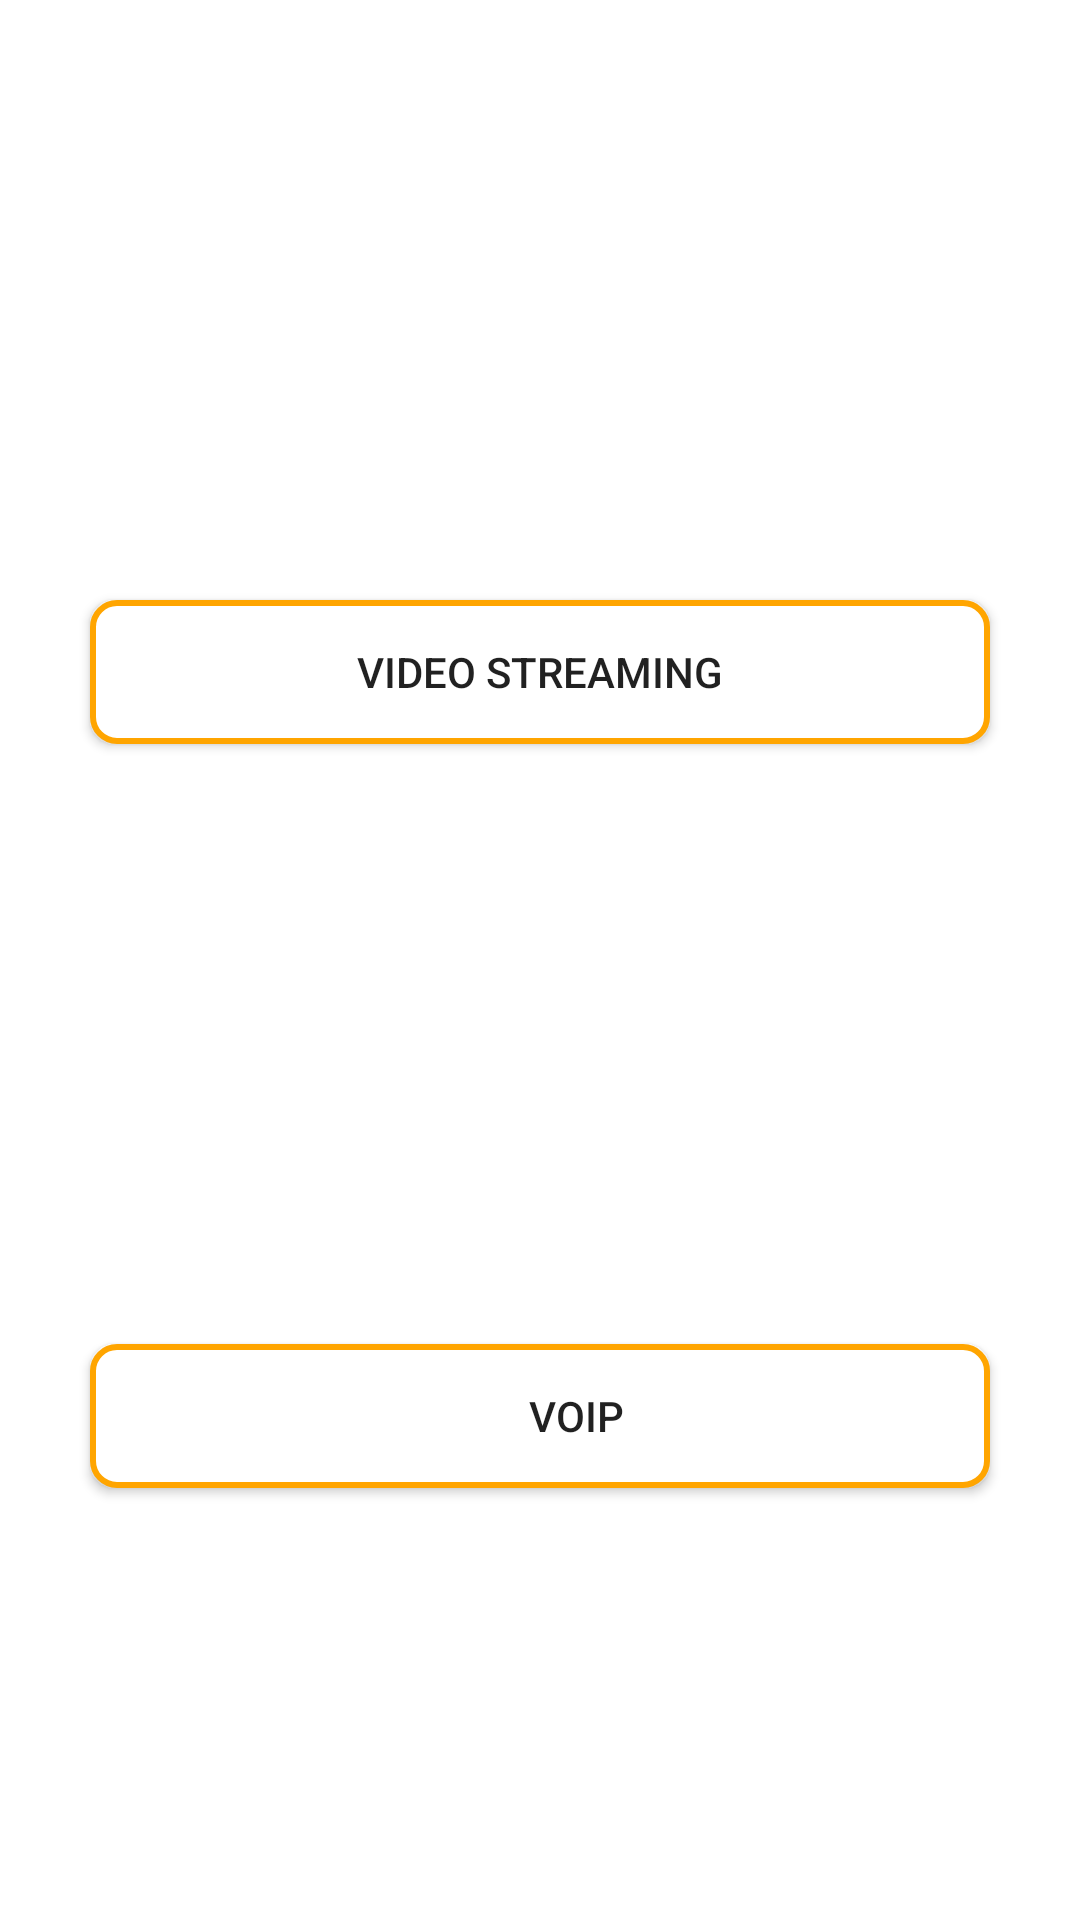

This screen was rendered from an Android layout file. Write that file and the resources it references.
<!-- AndroidManifest.xml: application theme Theme.VoIP -->
<!-- res/layout/activity_main.xml -->
<?xml version="1.0" encoding="utf-8"?>
<RelativeLayout xmlns:android="http://schemas.android.com/apk/res/android"
    xmlns:tools="http://schemas.android.com/tools"
    android:layout_width="match_parent"
    android:layout_height="match_parent"
    android:orientation="vertical"
    tools:context=".MainActivity">

    <Button
        android:id="@+id/videoBtn"
        android:layout_width="300dp"
        android:layout_height="wrap_content"
        android:layout_centerHorizontal="true"
        android:layout_marginTop="200dp"
        android:background="@drawable/rounded_edit_text"
        android:drawableLeft="@drawable/video"
        android:text="Video Streaming" />

    <Button
        android:id="@+id/voiceBtn"
        android:layout_width="300dp"
        android:layout_height="wrap_content"
        android:layout_below="@+id/videoBtn"
        android:layout_centerHorizontal="true"
        android:layout_marginTop="200dp"
        android:background="@drawable/rounded_edit_text"
        android:drawableLeft="@drawable/sip"
        android:text="VoIP" />

</RelativeLayout>
<!-- resources referenced by this layout -->
<resources>
  <!-- drawable rounded_edit_text (drawable) -->
  <?xml version="1.0" encoding="utf-8"?>
  <shape xmlns:android="http://schemas.android.com/apk/res/android" android:shape="rectangle">
      <solid android:color="@color/white"/>
      <stroke
          android:width="2dp"
          android:color="#FFA500" />
      <corners android:radius="8dp"/>
  </shape>
  <!-- drawable sip (drawable-anydpi) -->
  <vector xmlns:android="http://schemas.android.com/apk/res/android"
      android:width="24dp"
      android:height="24dp"
      android:viewportWidth="24"
      android:viewportHeight="24"
      android:tint="#FFFFFF"
      android:alpha="0.8">
    <path
        android:fillColor="@android:color/white"
        android:pathData="M17,3h-1v5h1L17,3zM15,5h-2L13,4h2L15,3h-3v3h2v1h-2v1h3L15,5zM18,3v5h1L19,6h2L21,3h-3zM20,5h-1L19,4h1v1zM20,15.5c-1.25,0 -2.45,-0.2 -3.57,-0.57 -0.35,-0.11 -0.74,-0.03 -1.01,0.24l-2.2,2.2c-2.83,-1.44 -5.15,-3.75 -6.59,-6.59l2.2,-2.21c0.27,-0.26 0.35,-0.65 0.24,-1C8.7,6.45 8.5,5.25 8.5,4c0,-0.55 -0.45,-1 -1,-1L4,3c-0.55,0 -1,0.45 -1,1 0,9.39 7.61,17 17,17 0.55,0 1,-0.45 1,-1v-3.5c0,-0.55 -0.45,-1 -1,-1z"/>
  </vector>
  <style name="Theme.VoIP" parent="Theme.MaterialComponents.DayNight.DarkActionBar">
          
          <item name="colorPrimary">@color/purple_500</item>
          <item name="colorPrimaryVariant">@color/purple_700</item>
          <item name="colorOnPrimary">@color/white</item>
          
          <item name="colorSecondary">@color/teal_200</item>
          <item name="colorSecondaryVariant">@color/teal_700</item>
          <item name="colorOnSecondary">@color/black</item>
          
          <item name="android:statusBarColor" tools:targetApi="l">?attr/colorPrimaryVariant</item>
          
      </style>
  <!-- not gathered from this repository: default colours our renderer supplied (Android Studio template values) -->
  <color name="purple_500">#FF6200EE</color>
  <color name="purple_700">#FF3700B3</color>
  <color name="teal_200">#FF03DAC5</color>
  <color name="teal_700">#FF018786</color>
  <color name="black">#FF000000</color>
  <color name="white">#FFFFFFFF</color>
</resources>
